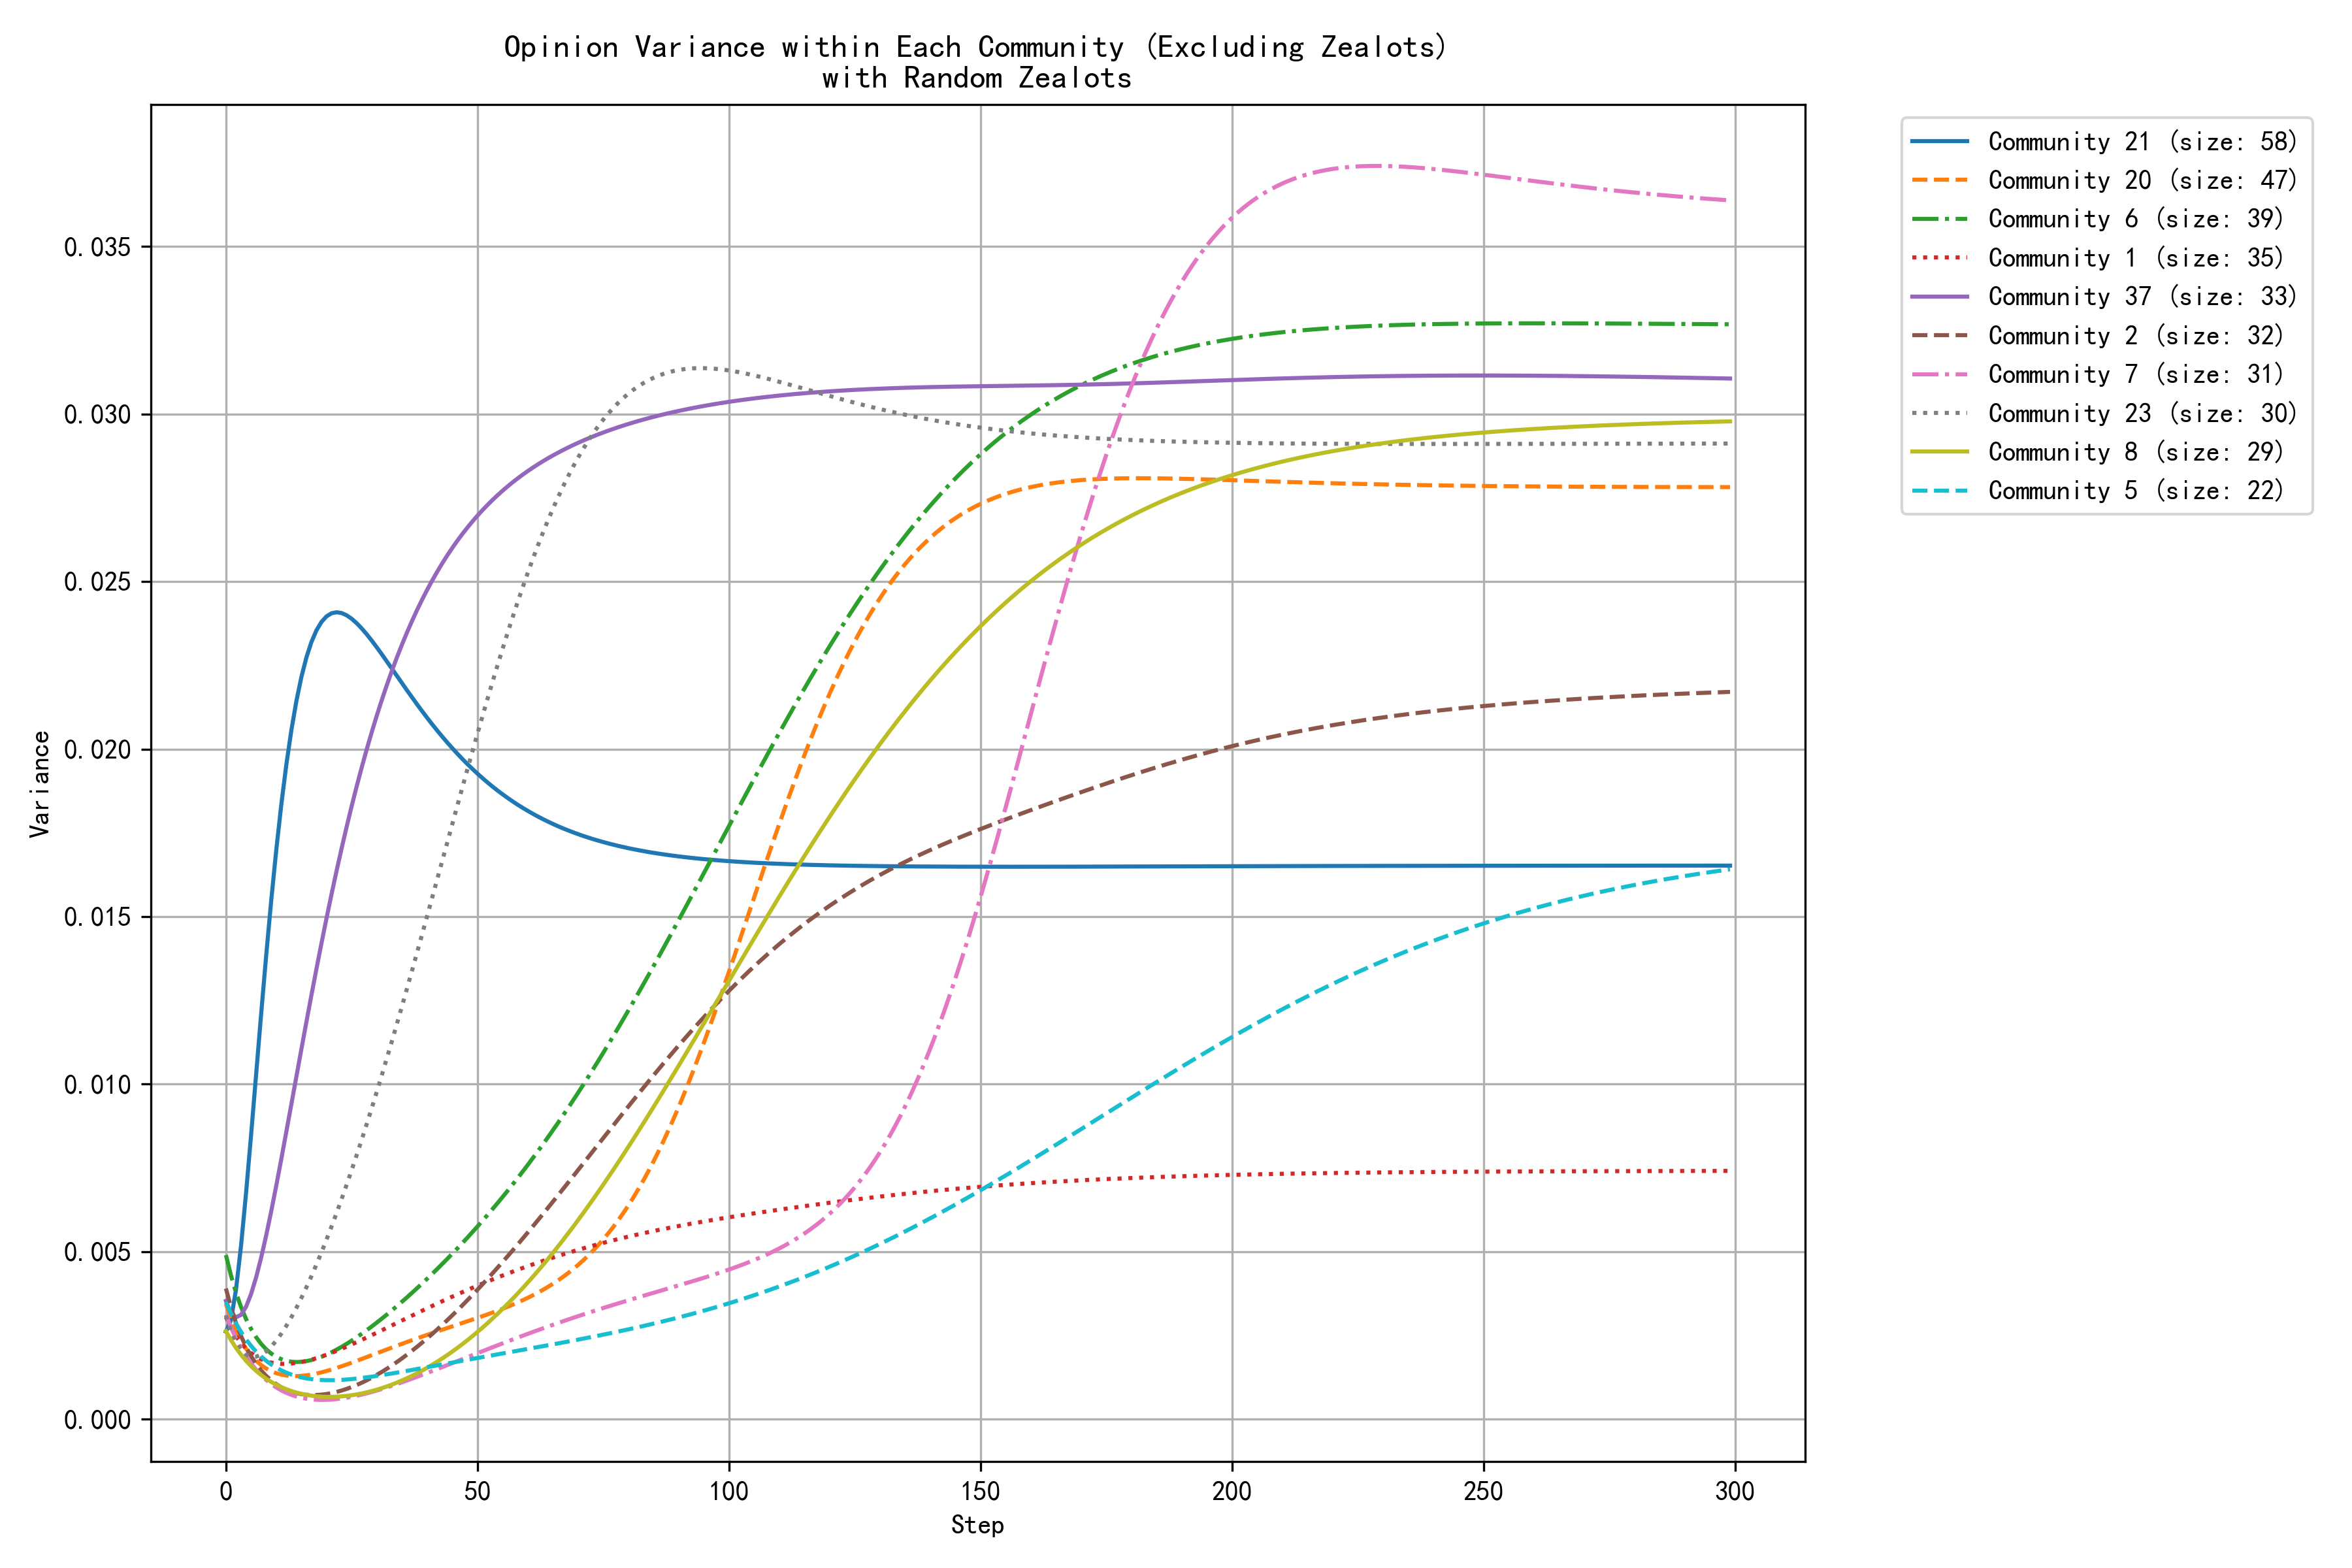

The data file committed next to this chart (first rows):
step, community_0, community_1, community_2, community_3, community_4, community_5, community_6, community_7, community_8, community_10, community_11, community_12, community_20, community_21, community_23, community_32, community_37, community_38, community_57
0, 0.0037, 0.0030, 0.0039, 0.0035, 0.0024, 0.0035, 0.0049, 0.0031, 0.0026, 0.0041, 0.0032, 0.0026, 0.0034, 0.0026, 0.0031, 0.0035, 0.0035, 0.0046, 0.0028
1, 0.0033, 0.0027, 0.0033, 0.0031, 0.0020, 0.0032, 0.0043, 0.0027, 0.0024, 0.0035, 0.0028, 0.0026, 0.0030, 0.0030, 0.0026, 0.0031, 0.0032, 0.0042, 0.0025
2, 0.0030, 0.0025, 0.0029, 0.0027, 0.0020, 0.0029, 0.0038, 0.0024, 0.0021, 0.0030, 0.0024, 0.0026, 0.0026, 0.0039, 0.0023, 0.0027, 0.0030, 0.0039, 0.0023
3, 0.0028, 0.0023, 0.0025, 0.0023, 0.0025, 0.0026, 0.0034, 0.0021, 0.0019, 0.0026, 0.0022, 0.0026, 0.0024, 0.0052, 0.0021, 0.0024, 0.0031, 0.0035, 0.0022
4, 0.0026, 0.0021, 0.0022, 0.0021, 0.0032, 0.0024, 0.0030, 0.0019, 0.0017, 0.0022, 0.0019, 0.0027, 0.0021, 0.0068, 0.0019, 0.0021, 0.0034, 0.0032, 0.0021
5, 0.0024, 0.0020, 0.0019, 0.0018, 0.0042, 0.0022, 0.0027, 0.0017, 0.0016, 0.0019, 0.0017, 0.0028, 0.0019, 0.0085, 0.0019, 0.0019, 0.0037, 0.0030, 0.0022
6, 0.0023, 0.0019, 0.0017, 0.0016, 0.0053, 0.0020, 0.0024, 0.0015, 0.0014, 0.0017, 0.0015, 0.0029, 0.0017, 0.0103, 0.0019, 0.0016, 0.0042, 0.0028, 0.0023
7, 0.0022, 0.0018, 0.0015, 0.0014, 0.0065, 0.0019, 0.0022, 0.0013, 0.0013, 0.0015, 0.0014, 0.0031, 0.0016, 0.0121, 0.0019, 0.0015, 0.0048, 0.0025, 0.0024
8, 0.0022, 0.0017, 0.0013, 0.0013, 0.0078, 0.0017, 0.0021, 0.0012, 0.0012, 0.0013, 0.0012, 0.0032, 0.0015, 0.0138, 0.0020, 0.0013, 0.0055, 0.0024, 0.0026
9, 0.0021, 0.0017, 0.0012, 0.0012, 0.0091, 0.0016, 0.0020, 0.0011, 0.0011, 0.0011, 0.0011, 0.0034, 0.0014, 0.0155, 0.0022, 0.0012, 0.0062, 0.0022, 0.0028
10, 0.0021, 0.0017, 0.0010, 0.0011, 0.0105, 0.0015, 0.0019, 0.0009, 0.0010, 0.0010, 0.0010, 0.0036, 0.0014, 0.0170, 0.0023, 0.0010, 0.0070, 0.0021, 0.0030
11, 0.0021, 0.0017, 0.0010, 0.0010, 0.0118, 0.0015, 0.0018, 0.0009, 0.0010, 0.0009, 0.0009, 0.0038, 0.0013, 0.0183, 0.0026, 0.0009, 0.0078, 0.0020, 0.0033
12, 0.0022, 0.0017, 0.0009, 0.0009, 0.0131, 0.0014, 0.0017, 0.0008, 0.0009, 0.0008, 0.0008, 0.0041, 0.0013, 0.0195, 0.0028, 0.0008, 0.0086, 0.0019, 0.0035
13, 0.0022, 0.0017, 0.0008, 0.0009, 0.0143, 0.0013, 0.0017, 0.0007, 0.0008, 0.0007, 0.0008, 0.0043, 0.0013, 0.0206, 0.0030, 0.0007, 0.0094, 0.0018, 0.0038
14, 0.0023, 0.0017, 0.0008, 0.0009, 0.0156, 0.0013, 0.0017, 0.0007, 0.0008, 0.0006, 0.0007, 0.0045, 0.0013, 0.0214, 0.0033, 0.0007, 0.0102, 0.0017, 0.0040
15, 0.0024, 0.0017, 0.0008, 0.0008, 0.0167, 0.0012, 0.0017, 0.0006, 0.0008, 0.0005, 0.0007, 0.0047, 0.0013, 0.0222, 0.0036, 0.0006, 0.0110, 0.0017, 0.0043
16, 0.0025, 0.0017, 0.0007, 0.0008, 0.0178, 0.0012, 0.0017, 0.0006, 0.0007, 0.0005, 0.0006, 0.0049, 0.0013, 0.0227, 0.0039, 0.0005, 0.0119, 0.0016, 0.0045
17, 0.0026, 0.0018, 0.0007, 0.0008, 0.0189, 0.0012, 0.0018, 0.0006, 0.0007, 0.0004, 0.0006, 0.0052, 0.0013, 0.0232, 0.0043, 0.0005, 0.0127, 0.0016, 0.0048
18, 0.0027, 0.0018, 0.0007, 0.0009, 0.0199, 0.0012, 0.0018, 0.0006, 0.0007, 0.0004, 0.0006, 0.0054, 0.0014, 0.0235, 0.0046, 0.0005, 0.0134, 0.0016, 0.0050
19, 0.0028, 0.0019, 0.0007, 0.0009, 0.0209, 0.0012, 0.0019, 0.0006, 0.0007, 0.0003, 0.0005, 0.0056, 0.0014, 0.0238, 0.0050, 0.0004, 0.0142, 0.0016, 0.0053
20, 0.0030, 0.0019, 0.0008, 0.0009, 0.0217, 0.0012, 0.0019, 0.0006, 0.0007, 0.0003, 0.0005, 0.0058, 0.0014, 0.0240, 0.0054, 0.0004, 0.0150, 0.0016, 0.0055
21, 0.0031, 0.0020, 0.0008, 0.0009, 0.0226, 0.0012, 0.0020, 0.0006, 0.0007, 0.0003, 0.0005, 0.0060, 0.0015, 0.0241, 0.0058, 0.0003, 0.0157, 0.0016, 0.0058
22, 0.0033, 0.0020, 0.0008, 0.0010, 0.0233, 0.0012, 0.0021, 0.0006, 0.0007, 0.0003, 0.0005, 0.0062, 0.0015, 0.0241, 0.0062, 0.0003, 0.0164, 0.0016, 0.0060
23, 0.0034, 0.0021, 0.0009, 0.0010, 0.0241, 0.0012, 0.0022, 0.0006, 0.0007, 0.0002, 0.0005, 0.0064, 0.0016, 0.0241, 0.0066, 0.0003, 0.0170, 0.0016, 0.0062
24, 0.0036, 0.0022, 0.0009, 0.0011, 0.0247, 0.0012, 0.0023, 0.0006, 0.0007, 0.0002, 0.0005, 0.0066, 0.0016, 0.0240, 0.0070, 0.0003, 0.0177, 0.0016, 0.0064
25, 0.0038, 0.0022, 0.0010, 0.0011, 0.0254, 0.0012, 0.0023, 0.0007, 0.0007, 0.0002, 0.0005, 0.0068, 0.0017, 0.0239, 0.0074, 0.0003, 0.0183, 0.0016, 0.0066
26, 0.0040, 0.0023, 0.0010, 0.0012, 0.0259, 0.0012, 0.0024, 0.0007, 0.0007, 0.0002, 0.0005, 0.0070, 0.0017, 0.0238, 0.0079, 0.0002, 0.0189, 0.0017, 0.0068
27, 0.0041, 0.0024, 0.0011, 0.0012, 0.0265, 0.0012, 0.0026, 0.0007, 0.0008, 0.0002, 0.0005, 0.0072, 0.0018, 0.0236, 0.0083, 0.0002, 0.0195, 0.0017, 0.0070
28, 0.0043, 0.0024, 0.0012, 0.0013, 0.0270, 0.0013, 0.0027, 0.0008, 0.0008, 0.0001, 0.0005, 0.0074, 0.0019, 0.0234, 0.0088, 0.0002, 0.0200, 0.0018, 0.0072
29, 0.0045, 0.0025, 0.0012, 0.0014, 0.0274, 0.0013, 0.0028, 0.0008, 0.0008, 0.0001, 0.0005, 0.0076, 0.0019, 0.0232, 0.0093, 0.0002, 0.0205, 0.0018, 0.0074
30, 0.0047, 0.0026, 0.0013, 0.0014, 0.0279, 0.0013, 0.0029, 0.0009, 0.0009, 0.0001, 0.0005, 0.0078, 0.0020, 0.0230, 0.0098, 0.0002, 0.0210, 0.0019, 0.0076
31, 0.0050, 0.0027, 0.0014, 0.0015, 0.0282, 0.0013, 0.0030, 0.0009, 0.0009, 0.0001, 0.0005, 0.0080, 0.0020, 0.0228, 0.0103, 0.0002, 0.0215, 0.0019, 0.0077
32, 0.0052, 0.0027, 0.0015, 0.0015, 0.0286, 0.0013, 0.0031, 0.0010, 0.0010, 0.0001, 0.0005, 0.0081, 0.0021, 0.0226, 0.0108, 0.0002, 0.0219, 0.0020, 0.0079
33, 0.0054, 0.0028, 0.0016, 0.0016, 0.0289, 0.0014, 0.0033, 0.0010, 0.0010, 0.0001, 0.0005, 0.0083, 0.0021, 0.0224, 0.0113, 0.0002, 0.0223, 0.0020, 0.0080
34, 0.0056, 0.0029, 0.0017, 0.0017, 0.0292, 0.0014, 0.0034, 0.0011, 0.0011, 0.0001, 0.0006, 0.0085, 0.0022, 0.0222, 0.0118, 0.0002, 0.0227, 0.0021, 0.0082
35, 0.0058, 0.0029, 0.0018, 0.0017, 0.0295, 0.0014, 0.0035, 0.0011, 0.0012, 0.0001, 0.0006, 0.0087, 0.0023, 0.0220, 0.0123, 0.0002, 0.0231, 0.0021, 0.0083
36, 0.0060, 0.0030, 0.0019, 0.0018, 0.0297, 0.0014, 0.0036, 0.0012, 0.0012, 0.0001, 0.0006, 0.0088, 0.0023, 0.0218, 0.0129, 0.0001, 0.0235, 0.0022, 0.0085
37, 0.0063, 0.0031, 0.0020, 0.0019, 0.0300, 0.0015, 0.0038, 0.0012, 0.0013, 0.0001, 0.0006, 0.0090, 0.0024, 0.0215, 0.0134, 0.0001, 0.0238, 0.0023, 0.0086
38, 0.0065, 0.0032, 0.0022, 0.0019, 0.0302, 0.0015, 0.0039, 0.0013, 0.0014, 0.0001, 0.0007, 0.0092, 0.0024, 0.0213, 0.0139, 0.0001, 0.0242, 0.0024, 0.0087
39, 0.0067, 0.0032, 0.0023, 0.0020, 0.0304, 0.0015, 0.0041, 0.0013, 0.0015, 0.0001, 0.0007, 0.0093, 0.0025, 0.0211, 0.0145, 0.0001, 0.0245, 0.0024, 0.0088
40, 0.0069, 0.0033, 0.0024, 0.0020, 0.0305, 0.0016, 0.0042, 0.0014, 0.0015, 0.0000, 0.0007, 0.0095, 0.0025, 0.0209, 0.0150, 0.0001, 0.0248, 0.0025, 0.0090
41, 0.0072, 0.0034, 0.0025, 0.0021, 0.0307, 0.0016, 0.0043, 0.0014, 0.0016, 0.0000, 0.0008, 0.0097, 0.0026, 0.0207, 0.0156, 0.0001, 0.0250, 0.0026, 0.0091
42, 0.0074, 0.0035, 0.0027, 0.0022, 0.0308, 0.0016, 0.0045, 0.0015, 0.0017, 0.0000, 0.0008, 0.0098, 0.0026, 0.0206, 0.0161, 0.0001, 0.0253, 0.0027, 0.0092
43, 0.0076, 0.0035, 0.0028, 0.0022, 0.0310, 0.0016, 0.0046, 0.0016, 0.0018, 0.0000, 0.0009, 0.0100, 0.0027, 0.0204, 0.0167, 0.0001, 0.0255, 0.0028, 0.0093
44, 0.0079, 0.0036, 0.0030, 0.0023, 0.0311, 0.0017, 0.0048, 0.0016, 0.0019, 0.0000, 0.0009, 0.0102, 0.0027, 0.0202, 0.0172, 0.0001, 0.0258, 0.0029, 0.0094
45, 0.0081, 0.0037, 0.0031, 0.0023, 0.0312, 0.0017, 0.0049, 0.0017, 0.0020, 0.0000, 0.0010, 0.0103, 0.0028, 0.0200, 0.0178, 0.0001, 0.0260, 0.0030, 0.0095
46, 0.0083, 0.0037, 0.0032, 0.0024, 0.0313, 0.0017, 0.0051, 0.0017, 0.0021, 0.0000, 0.0010, 0.0105, 0.0028, 0.0199, 0.0183, 0.0001, 0.0262, 0.0031, 0.0096
47, 0.0085, 0.0038, 0.0034, 0.0024, 0.0313, 0.0017, 0.0053, 0.0018, 0.0022, 0.0000, 0.0011, 0.0106, 0.0029, 0.0197, 0.0189, 0.0001, 0.0264, 0.0032, 0.0097
48, 0.0088, 0.0039, 0.0036, 0.0025, 0.0314, 0.0018, 0.0054, 0.0019, 0.0024, 0.0000, 0.0011, 0.0108, 0.0029, 0.0196, 0.0194, 0.0001, 0.0266, 0.0033, 0.0097
49, 0.0090, 0.0039, 0.0037, 0.0026, 0.0315, 0.0018, 0.0056, 0.0019, 0.0025, 0.0000, 0.0012, 0.0109, 0.0030, 0.0194, 0.0199, 0.0001, 0.0268, 0.0034, 0.0098
50, 0.0092, 0.0040, 0.0039, 0.0026, 0.0315, 0.0018, 0.0058, 0.0020, 0.0026, 0.0000, 0.0012, 0.0111, 0.0030, 0.0193, 0.0205, 0.0001, 0.0270, 0.0035, 0.0099
51, 0.0095, 0.0040, 0.0040, 0.0027, 0.0316, 0.0019, 0.0059, 0.0020, 0.0027, 0.0000, 0.0013, 0.0112, 0.0031, 0.0191, 0.0210, 0.0001, 0.0271, 0.0036, 0.0100
52, 0.0097, 0.0041, 0.0042, 0.0027, 0.0316, 0.0019, 0.0061, 0.0021, 0.0029, 0.0000, 0.0014, 0.0114, 0.0031, 0.0190, 0.0215, 0.0001, 0.0273, 0.0038, 0.0101
53, 0.0099, 0.0042, 0.0044, 0.0028, 0.0316, 0.0019, 0.0063, 0.0021, 0.0030, 0.0000, 0.0014, 0.0115, 0.0032, 0.0189, 0.0220, 0.0001, 0.0274, 0.0039, 0.0101
54, 0.0101, 0.0042, 0.0045, 0.0028, 0.0316, 0.0019, 0.0065, 0.0022, 0.0031, 0.0001, 0.0015, 0.0117, 0.0032, 0.0188, 0.0225, 0.0001, 0.0276, 0.0040, 0.0102
55, 0.0103, 0.0043, 0.0047, 0.0028, 0.0317, 0.0020, 0.0066, 0.0023, 0.0033, 0.0001, 0.0016, 0.0118, 0.0033, 0.0187, 0.0230, 0.0001, 0.0277, 0.0042, 0.0103
56, 0.0106, 0.0043, 0.0049, 0.0029, 0.0317, 0.0020, 0.0068, 0.0023, 0.0034, 0.0001, 0.0016, 0.0120, 0.0034, 0.0185, 0.0235, 0.0001, 0.0278, 0.0043, 0.0103
57, 0.0108, 0.0044, 0.0050, 0.0029, 0.0317, 0.0020, 0.0070, 0.0024, 0.0036, 0.0001, 0.0017, 0.0121, 0.0034, 0.0184, 0.0239, 0.0001, 0.0280, 0.0045, 0.0104
58, 0.0110, 0.0045, 0.0052, 0.0030, 0.0317, 0.0020, 0.0072, 0.0024, 0.0038, 0.0001, 0.0018, 0.0123, 0.0035, 0.0183, 0.0244, 0.0001, 0.0281, 0.0047, 0.0105
59, 0.0112, 0.0045, 0.0054, 0.0030, 0.0317, 0.0021, 0.0074, 0.0025, 0.0039, 0.0001, 0.0019, 0.0124, 0.0036, 0.0182, 0.0248, 0.0001, 0.0282, 0.0048, 0.0105
... 240 more rows
